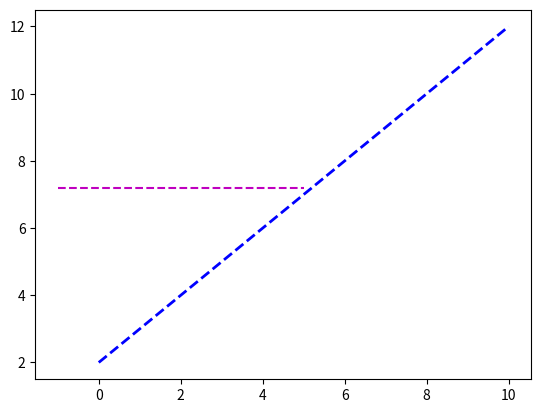

Source code (Python): (Note: this script raises an exception after producing the figure.)
import matplotlib.pyplot as plt
import numpy as np
import scipy.optimize as spo

def error(line, data):
    '''
    Compute error between given model and observed data.
    
    Parameters:
    -----------
    line: tuple, list, array - C0 (slope) and C1 is Y-intercept
    data: 2D array
    '''
    x = data[:, 0]
    y = data[:, 1]
    C0 = line[0]
    C1 = line[1]
    error = np.sum((y - (C0 * x + C1)) ** 2)    
    return error
    
def generate_line(C0, C1, sigma):
    '''
    Generate a line with noise.
    
    Parameters:
    -----------
    C0: slope
    C1: Y_intercept
    sigma: noise
    '''
    print ("Original Line: C0 = {}, C1 = {}".format(C0, C1))
    x_orig = np.linspace(0,10,21)
    y_orig = C0 * x_orig + C1 
    plt.plot(x_orig,y_orig, 'b--', linewidth = 2.0, label = 'Original Line')
    
    ### Generate Noisy Points 
    noise_sigma = sigma
    noise = np.random.normal(0, noise_sigma, y_orig.shape)
    data = np.asarray([x_orig,y_orig + noise]).T
    return data
   
def fit_line(data, error_func):
    ''' Fit a line to given data, using a supplied error function. 
    Parameters
    ----------
    data: 2D array where each row is a point (X0,Y)
    error: function that computes the error between a line and observed data
    
    Returns a line that minimizes the error function 
    '''
    
    # Intializing as a horizontal line with y = y.mean
    l_init = np.float32([0, np.mean(data[:, 1])])
    
    # Plotting the initial guess
    X_min = -1
    X_max = 5
    X_range = np.float32([X_min, X_max ])
    C0_init = l_init[0]
    C1_init = l_init[1]
    Y_init = C0_init * X_range + C1_init
    plt.plot(X_range, Y_init, 'm--', label = 'Initial guess')
    
    # Minimizing error function
    result = spo.minimize(error, l_init, args = (data,), method = 'SLSQP', options = {'disp': True})
    
    return result.x
    
def run():
    data = generate_line(1, 2, 2)
    fited_line = fit_line(data,error)
    C0_fited = fited_line[0]
    C1_fited = fited_line[1]
    X_data = data[:, 0]
    Y_data = data[:, 1]
    plt.plot(X_data, Y_data, 'go', label = 'Data Points')
    plt.plot(X_data,C0_fited * X_data + C1_fited, 'r--', label = 'fitted line')
    plt.legend(loc = 'upper left')
    plt.show()
    print ('Fitted Line: C0 = {}, C1 = {}'.format(C0_fited, C1_fited))
    
if __name__ == "__main__":
    run()

    